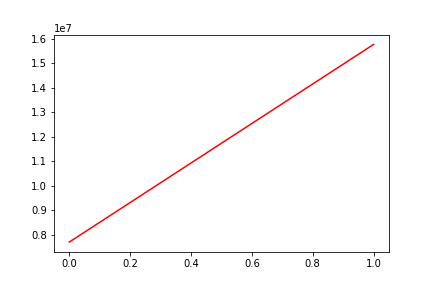

The file beside this chart, header and first rows:
, date, assets
0, 0, 7701207
1, 20131210, 15775905
